Labelled photos from "bp-mixed", an image-classification folder in LEATHER-SEE/bp-mixed. The possible labels are: discoloration, micro defect, repairable defect, structural irreparable defect, structural repairable defect, undamaged.

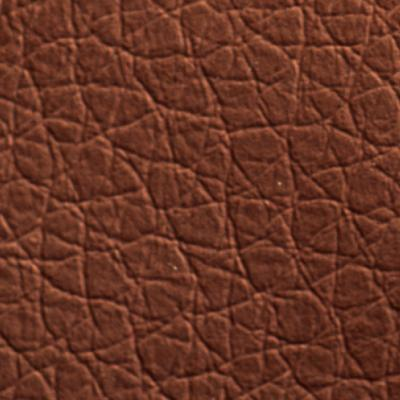
Label: undamaged

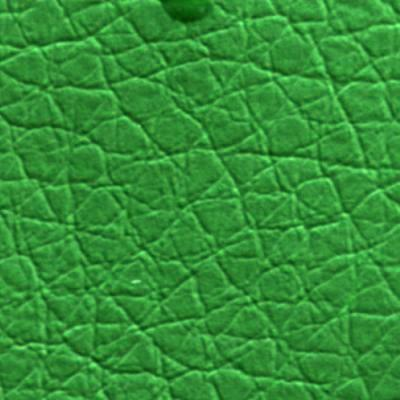
Label: micro defect

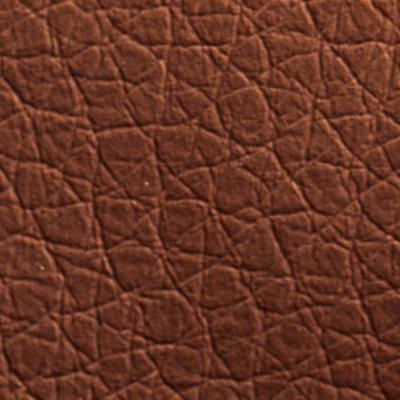
Label: undamaged

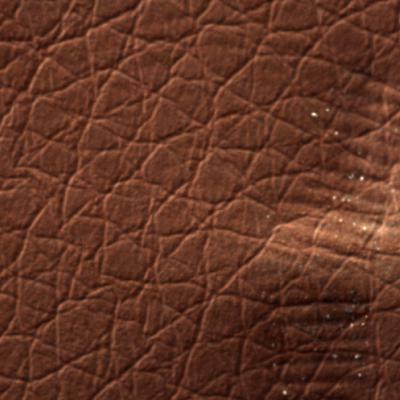
Label: structural irreparable defect

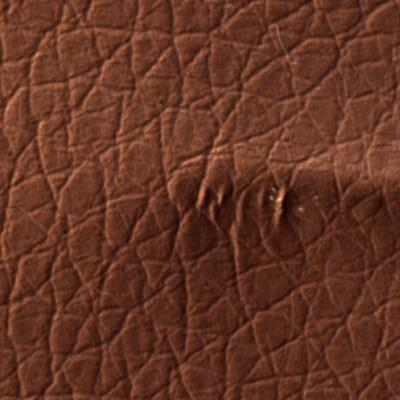
Label: structural irreparable defect

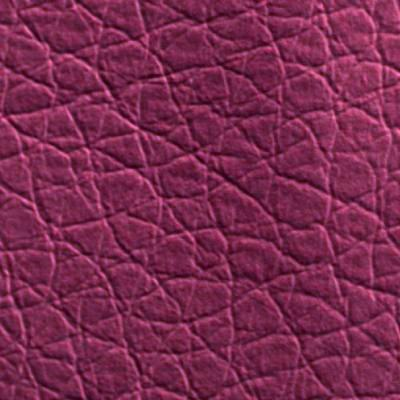
Label: repairable defect
